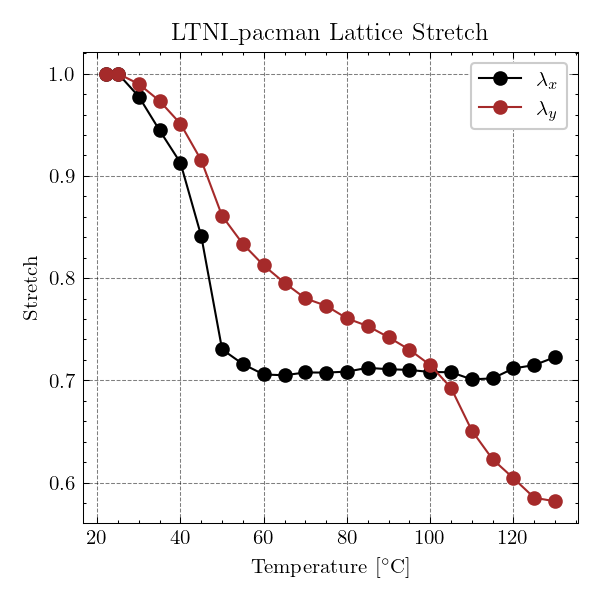

Source data for this figure (header and first rows):
x, 1.00E+00, 1.00E+00, 9.78E-01, 9.44E-01, 9.13E-01, 8.41E-01, 7.30E-01, 7.16E-01, 7.06E-01, 7.05E-01, 7.08E-01, 7.08E-01, 7.09E-01, 7.12E-01, 7.11E-01, 7.10E-01, 7.08E-01, 7.08E-01, 7.01E-01, 7.02E-01, 7.12E-01, 7.15E-01, 7.23E-01
y, 1.00E+00, 1.00E+00, 9.90E-01, 9.73E-01, 9.51E-01, 9.15E-01, 8.61E-01, 8.33E-01, 8.12E-01, 7.95E-01, 7.80E-01, 7.73E-01, 7.61E-01, 7.53E-01, 7.42E-01, 7.30E-01, 7.15E-01, 6.93E-01, 6.51E-01, 6.23E-01, 6.04E-01, 5.85E-01, 5.82E-01
